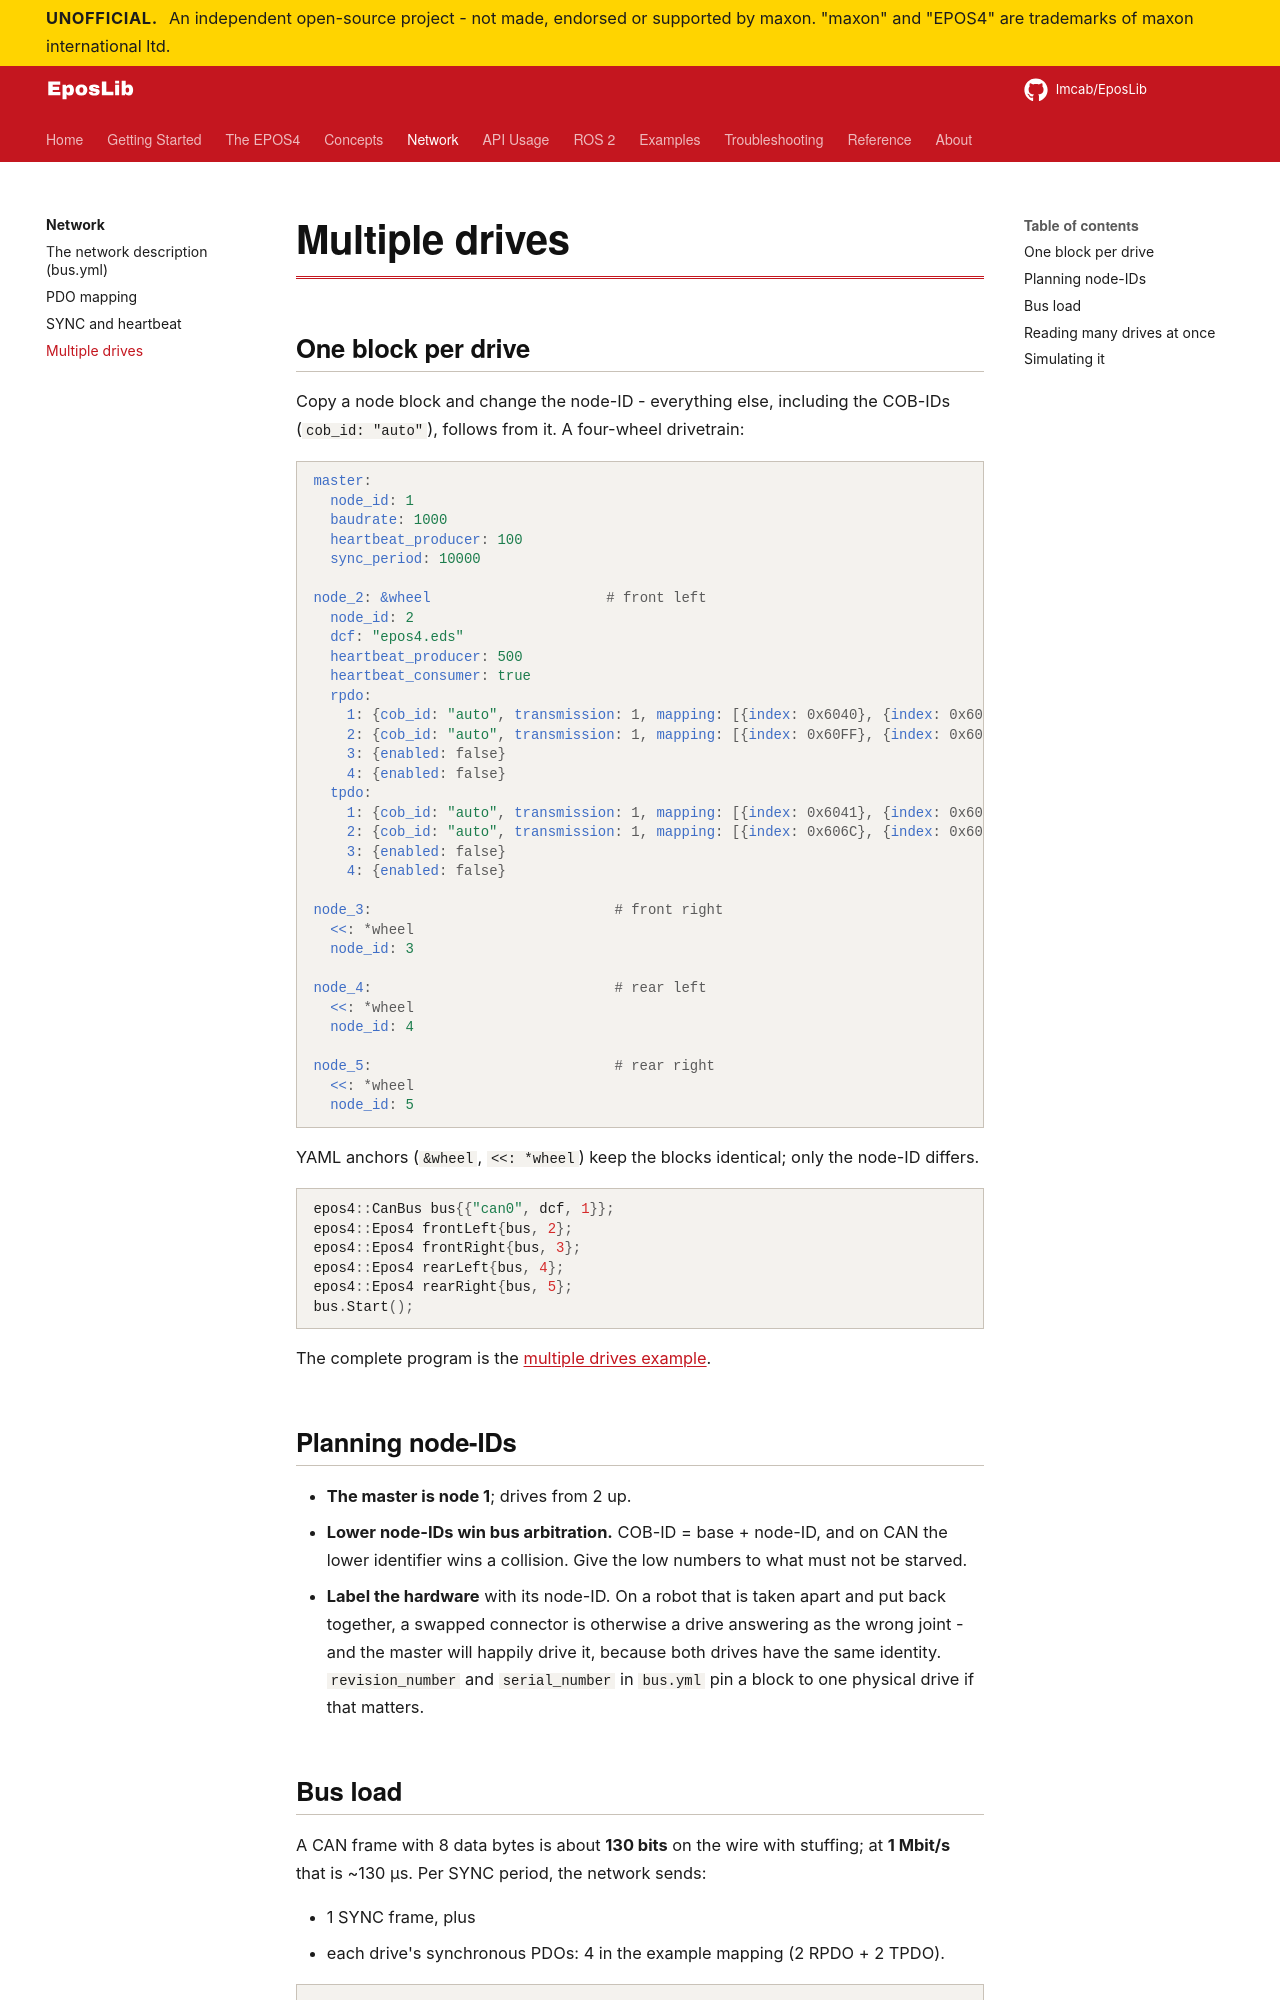

repository: Imcab/EposLibDocs · page: network/multi-drive/index.html · generator: mkdocs

# Multiple drives

## One block per drive

Copy a node block and change the node-ID - everything else, including the COB-IDs
(`cob_id: "auto"`), follows from it. A four-wheel drivetrain:

```yaml
master:
  node_id: 1
  baudrate: 1000
  heartbeat_producer: 100
  sync_period: 10000

node_2: &wheel                     # front left
  node_id: 2
  dcf: "epos4.eds"
  heartbeat_producer: 500
  heartbeat_consumer: true
  rpdo:
    1: {cob_id: "auto", transmission: 1, mapping: [{index: 0x6040}, {index: 0x607A}]}
    2: {cob_id: "auto", transmission: 1, mapping: [{index: 0x60FF}, {index: 0x6071}]}
    3: {enabled: false}
    4: {enabled: false}
  tpdo:
    1: {cob_id: "auto", transmission: 1, mapping: [{index: 0x6041}, {index: 0x6064}]}
    2: {cob_id: "auto", transmission: 1, mapping: [{index: 0x606C}, {index: 0x6077}]}
    3: {enabled: false}
    4: {enabled: false}

node_3:                             # front right
  <<: *wheel
  node_id: 3

node_4:                             # rear left
  <<: *wheel
  node_id: 4

node_5:                             # rear right
  <<: *wheel
  node_id: 5
```

YAML anchors (`&wheel`, `<<: *wheel`) keep the blocks identical; only the node-ID differs.

```cpp
epos4::CanBus bus{{"can0", dcf, 1}};
epos4::Epos4 frontLeft{bus, 2};
epos4::Epos4 frontRight{bus, 3};
epos4::Epos4 rearLeft{bus, 4};
epos4::Epos4 rearRight{bus, 5};
bus.Start();
```

The complete program is the [multiple drives example](../examples/multi-drive.md).

## Planning node-IDs

- **The master is node 1**; drives from 2 up.
- **Lower node-IDs win bus arbitration.** COB-ID = base + node-ID, and on CAN the lower
  identifier wins a collision. Give the low numbers to what must not be starved.
- **Label the hardware** with its node-ID. On a robot that is taken apart and put back
  together, a swapped connector is otherwise a drive answering as the wrong joint - and the
  master will happily drive it, because both drives have the same identity.
  `revision_number` and `serial_number` in `bus.yml` pin a block to one physical drive if
  that matters.
